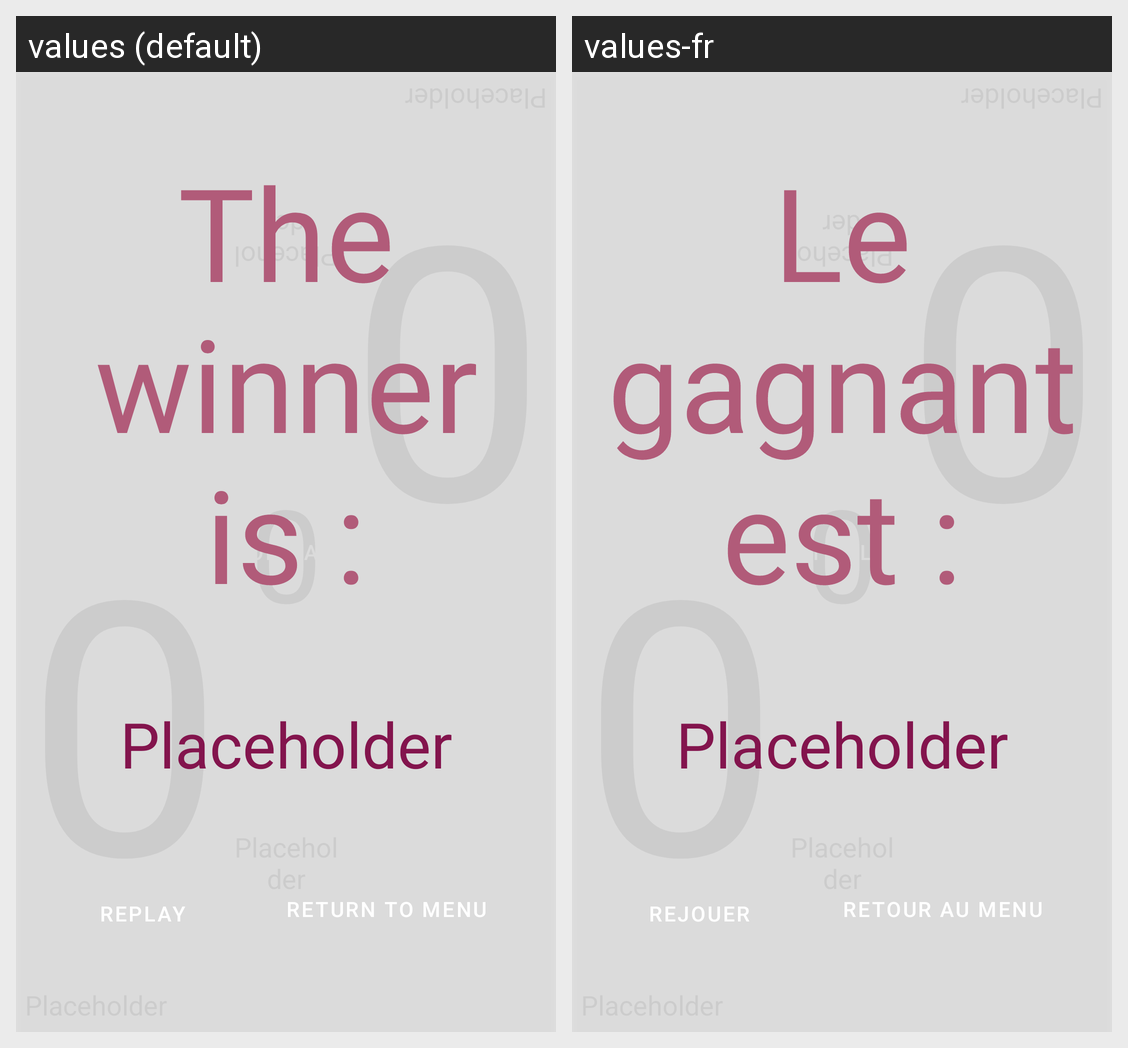

This grid shows one Android layout under two languages. Give, for every string resource on the screen, its name, the default text and each shown locale's text.
Android screen res/layout/activity_game.xml rendered under 2 locales, left to right: values (default), values-fr. Device: Nexus 5 (rendered at 1080×1920; each locale shown at half size, 540×960, under a caption strip naming it); theme Theme.SQ.
Strings drawn on this screen, with the default value and each locale's value (text and hints the layout hard-codes, and strings that could not be matched under every locale, appear in the picture but are not listed):

game_winner_title
  values: The winner is :
  values-fr: Le gagnant est :

Placeholder
  values: Placeholder
  values-fr: Placeholder

game_button_replay
  values: Replay
  values-fr: Rejouer

game_menu
  values: Return to menu
  values-fr: Retour au menu

Placeholder_number
  values: 0
  values-fr: 0

game_button_answer
  values: It's true !
  values-fr: C'est vrai !

game_button_stop_game
  values: Stop game
  values-fr: Arreter le jeu
